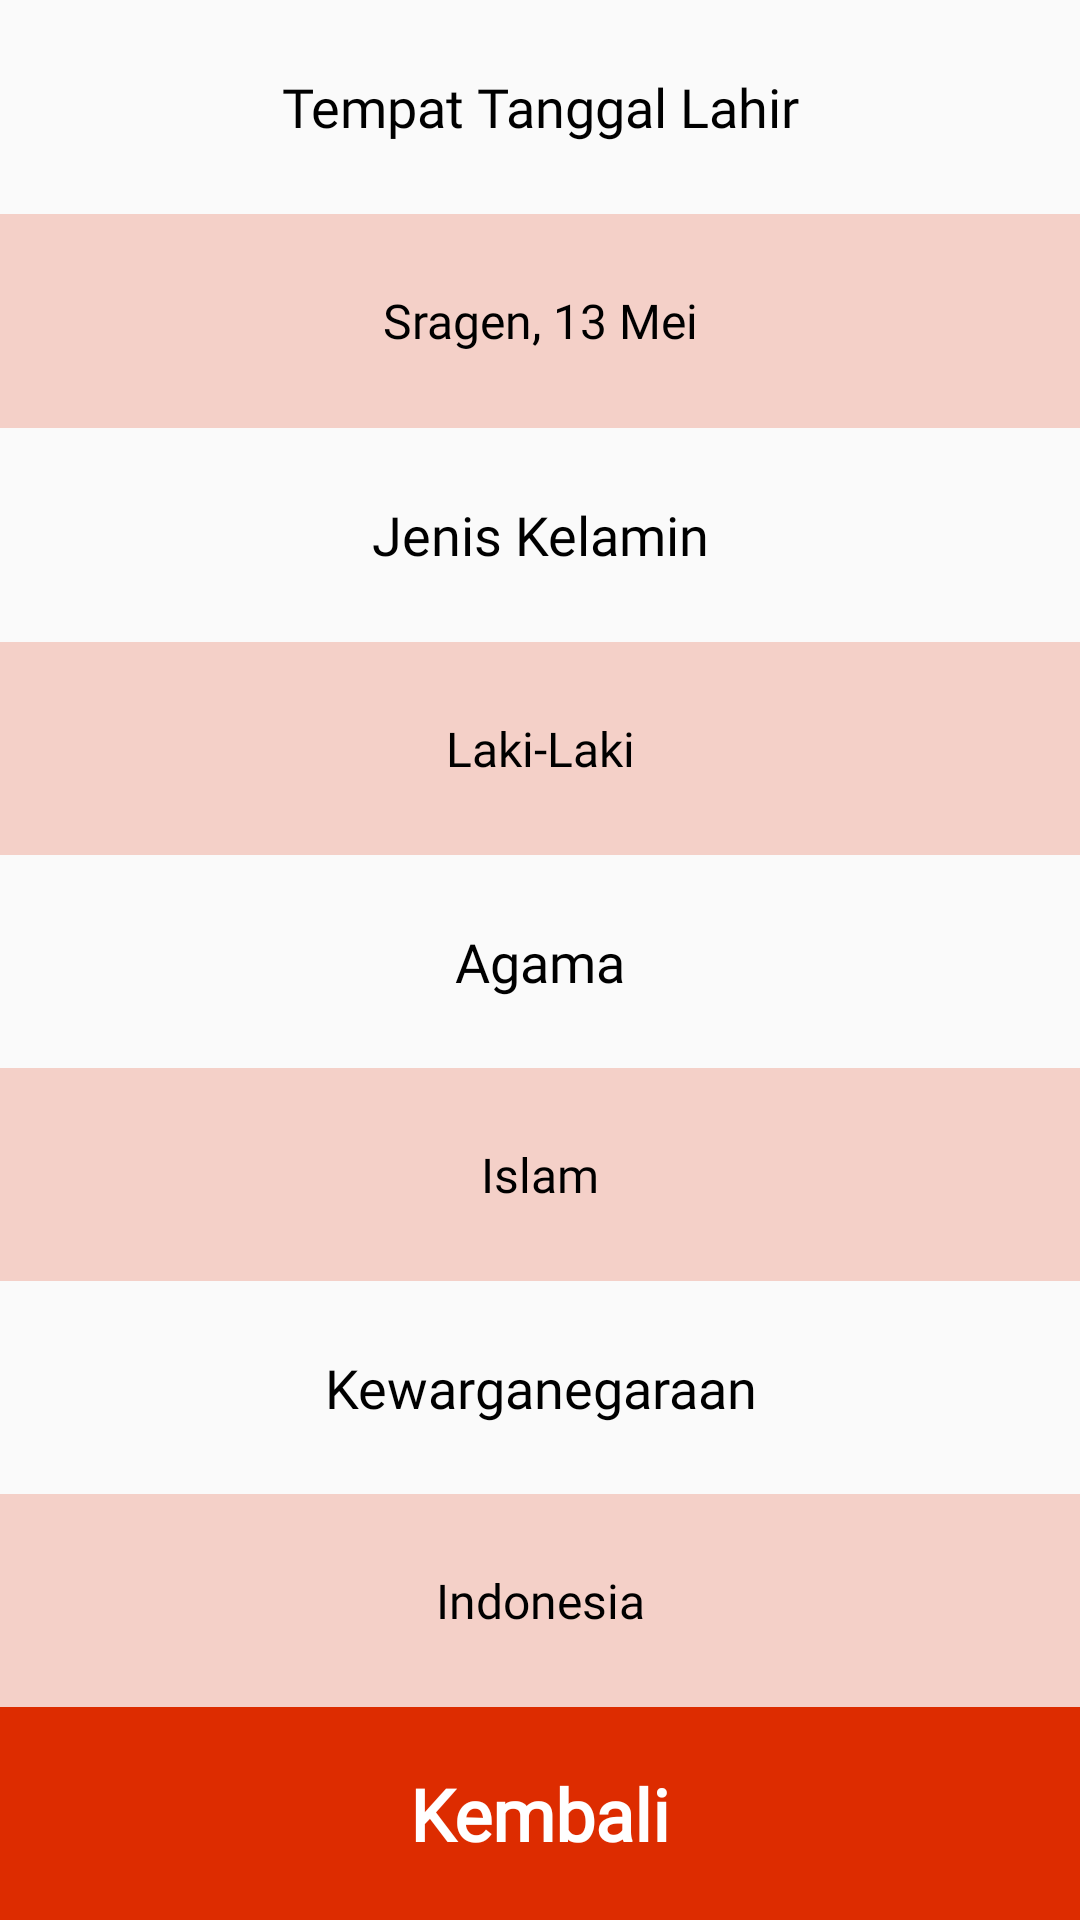

This screen was rendered from an Android layout file. Write that file and the resources it references.
<!-- AndroidManifest.xml: application theme AppTheme -->
<!-- res/layout/fr_datadiri.xml -->
<?xml version="1.0" encoding="utf-8"?>
<LinearLayout xmlns:android="http://schemas.android.com/apk/res/android"
    android:id="@+id/lt_fr_datadiri"
    android:layout_width="match_parent"
    android:layout_height="match_parent"
    android:orientation="vertical">

    <TextView
        android:text="Tempat Tanggal Lahir"
        style="@style/tv_key_style" />

    <TextView
        android:text="Sragen, 13 Mei"
        android:background="@color/colorRedLight"
        style="@style/tv_value_style" />

    <TextView
        style="@style/tv_key_style"
        android:text="Jenis Kelamin"/>

    <TextView
        style="@style/tv_value_style"
        android:background="@color/colorRedLight"
        android:text="Laki-Laki"/>

    <TextView
        style="@style/tv_key_style"
        android:text="Agama"/>

    <TextView
        style="@style/tv_value_style"
        android:background="@color/colorRedLight"
        android:text="Islam"/>

    <TextView
        style="@style/tv_key_style"
        android:text="Kewarganegaraan"/>

    <TextView
        style="@style/tv_value_style"
        android:background="@color/colorRedLight"
        android:text="Indonesia"/>

    <TextView
        android:id="@+id/bt_datadiri_back"
        android:text="Kembali"
        android:background="@color/colorRed"
        style="@style/bt_back_style" />

</LinearLayout>
<!-- resources referenced by this layout -->
<resources>
  <color name="colorRed">#DD2C00</color>
  <color name="colorRedLight">#33DD2C00</color>
  <style name="bt_back_style">
          <item name="android:layout_width">match_parent</item>
          <item name="android:layout_height">match_parent</item>
          <item name="android:layout_weight">1</item>
          <item name="android:textSize">24sp</item>
          <item name="android:textStyle">bold</item>
          <item name="android:gravity">center</item>
          <item name="android:textColor">@android:color/white</item>
          <item name="android:fontFamily">@font/merriweather_bold</item>
          <item name="android:clickable">true</item>
          <item name="android:foreground">?android:attr/selectableItemBackground</item>
      </style>
  <style name="tv_key_style">
          <item name="android:layout_width">match_parent</item>
          <item name="android:layout_height">match_parent</item>
          <item name="android:layout_weight">1</item>
          <item name="android:gravity">center</item>
          <item name="android:textSize">18sp</item>
          <item name="android:fontFamily">@font/merriweather_bold</item>
          <item name="android:textColor">@android:color/black</item>
      </style>
  <style name="tv_value_style">
          <item name="android:layout_width">match_parent</item>
          <item name="android:layout_height">match_parent</item>
          <item name="android:layout_weight">1</item>
          <item name="android:gravity">center</item>
          <item name="android:textSize">16sp</item>
          <item name="android:fontFamily">@font/merriweather_regular</item>
          <item name="android:textColor">@android:color/black</item>
      </style>
  <style name="AppTheme" parent="Theme.AppCompat.Light.DarkActionBar">
          
          <item name="colorPrimary">@color/colorPrimary</item>
          <item name="colorPrimaryDark">@color/colorPrimaryDark</item>
          <item name="colorAccent">@color/colorAccent</item>
      </style>
  <color name="colorPrimary">#0091EA</color>
  <color name="colorPrimaryDark">#304FFE</color>
  <color name="colorAccent">#C51162</color>
</resources>
